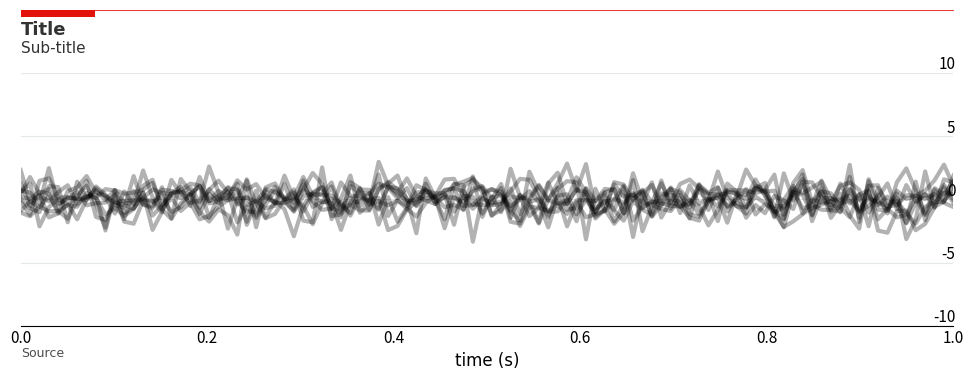

Reproduce this figure in Python.
"""copyright: [email redacted]

This code aims at making The Economist-styled line plots.
This code is heavily influenced by Robert Ritz's code here:
https://www.datafantic.com/making-economist-style-plots-in-matplotlib-2/

The Economist itself details its graphics here:
https://www.economist.com/graphic-detail

and has a style-guide:
https://design-system.economist.com/documents/CHARTstyleguide_20170505.pdf

"""

import pandas as pd
import numpy as np
import matplotlib.pyplot as plt

# This makes our plots higher resolution
plt.rcParams['figure.dpi'] = 100


def make_economist_lineplot(fig_size=(8,4), 
                        title_text="Title", 
                        sub_title_text="Sub-title",
                        source_text="Source"):

    # Setup plot size.
    fig, ax = plt.subplots(figsize=fig_size)

    # Create grid 
    ax.grid(which="major", axis='y', color='#758D99', alpha=0.2, zorder=1)    

    # Remove splines. Can be done one at a time or can slice with a list.
    ax.spines[['top','right','left']].set_visible(False)

    # Reformat y-axis tick labels
    ax.yaxis.set_tick_params(pad=-2,         # Pad tick labels so they don't go over y-axis
                            labeltop=True,      # Put y-axis labels on top
                            labelbottom=False,  # Set no x-axis labels on bottom
                            bottom=False,       # Set no ticks on bottom
                            labelsize=11)       # Set tick label size


    # Reformat x-axis tick labels
    ax.xaxis.set_tick_params(labeltop=False,      # Put x-axis labels on top
                            labelbottom=True,  # Set no x-axis labels on bottom
                            bottom=False,       # Set no ticks on bottom
                            labelsize=11,       # Set tick label size
                            pad=-1)             # Lower tick labels a bit

    # Add in line and tag
    ax.plot([0, 1],                 # Set width of line
            [1.25, 1.25],                  # Set height of line
        transform=ax.transAxes,   # Set location relative to plot
        clip_on=False, 
        color='#E3120B', 
        linewidth=.6)
    ax.add_patch(plt.Rectangle((0, 1.25),                 # Set location of rectangle by lower left corder
                            0.08,                       # Width of rectangle
                            -0.03,                      # Height of rectangle. Negative so it goes down.
                            facecolor='#E3120B', 
                            transform=ax.transAxes, 
                            clip_on=False, 
                            linewidth = 0))

    # Add in title and subtitle
    ax.text(x=0, y=1.15, s=title_text, transform=ax.transAxes, ha='left', fontsize=13, weight='bold', alpha=.8, fontname="Arial Narrow")
    ax.text(x=0, y=1.08, s=sub_title_text, transform=ax.transAxes, ha='left', fontsize=11, alpha=.8, fontname="Georgia")                         

    # Set source text
    ax.text(x=0, y=-0.12, s=source_text, transform=ax.transAxes, ha='left', fontsize=9, alpha=.7, fontname="Georgia")

    plt.tight_layout()

    return fig, ax


if __name__ == '__main__':


    # Make the base plot using the function above
    fig, ax = make_economist_lineplot(fig_size=(10,4))
    
    # dummy data to be plot
    x = np.linspace(0,1,100)
    for idx in range(10):
        ax.plot(x, np.random.randn(len(x)), alpha=0.3, lw=3, color='k')

    ax.set_xlim([0,1])
    ax.set_xlabel('time (s)', fontname = "Helvetica", fontsize=12)

    ## limits
    ax.set_ylim([-10, 10])    

    ## yticks
    ax.set_yticks(np.arange(-10, 15, 5))

    # Reformat y-axis tick labels
    ax.set_yticklabels([-10, -5, 0, 5, 10],            # Set labels again
                    ha = 'right',                 # Set horizontal alignment to right
                    verticalalignment='bottom')   # Set vertical alignment to make labels on top of gridline    

    # Export plot as high resolution PNG
    plt.savefig('economist_lineplot.png',    # Set path and filename
                dpi = 300,                          # Set dots per inch
                bbox_inches="tight",                # Remove extra whitespace around plot
                facecolor='white')                  # Set background color to white